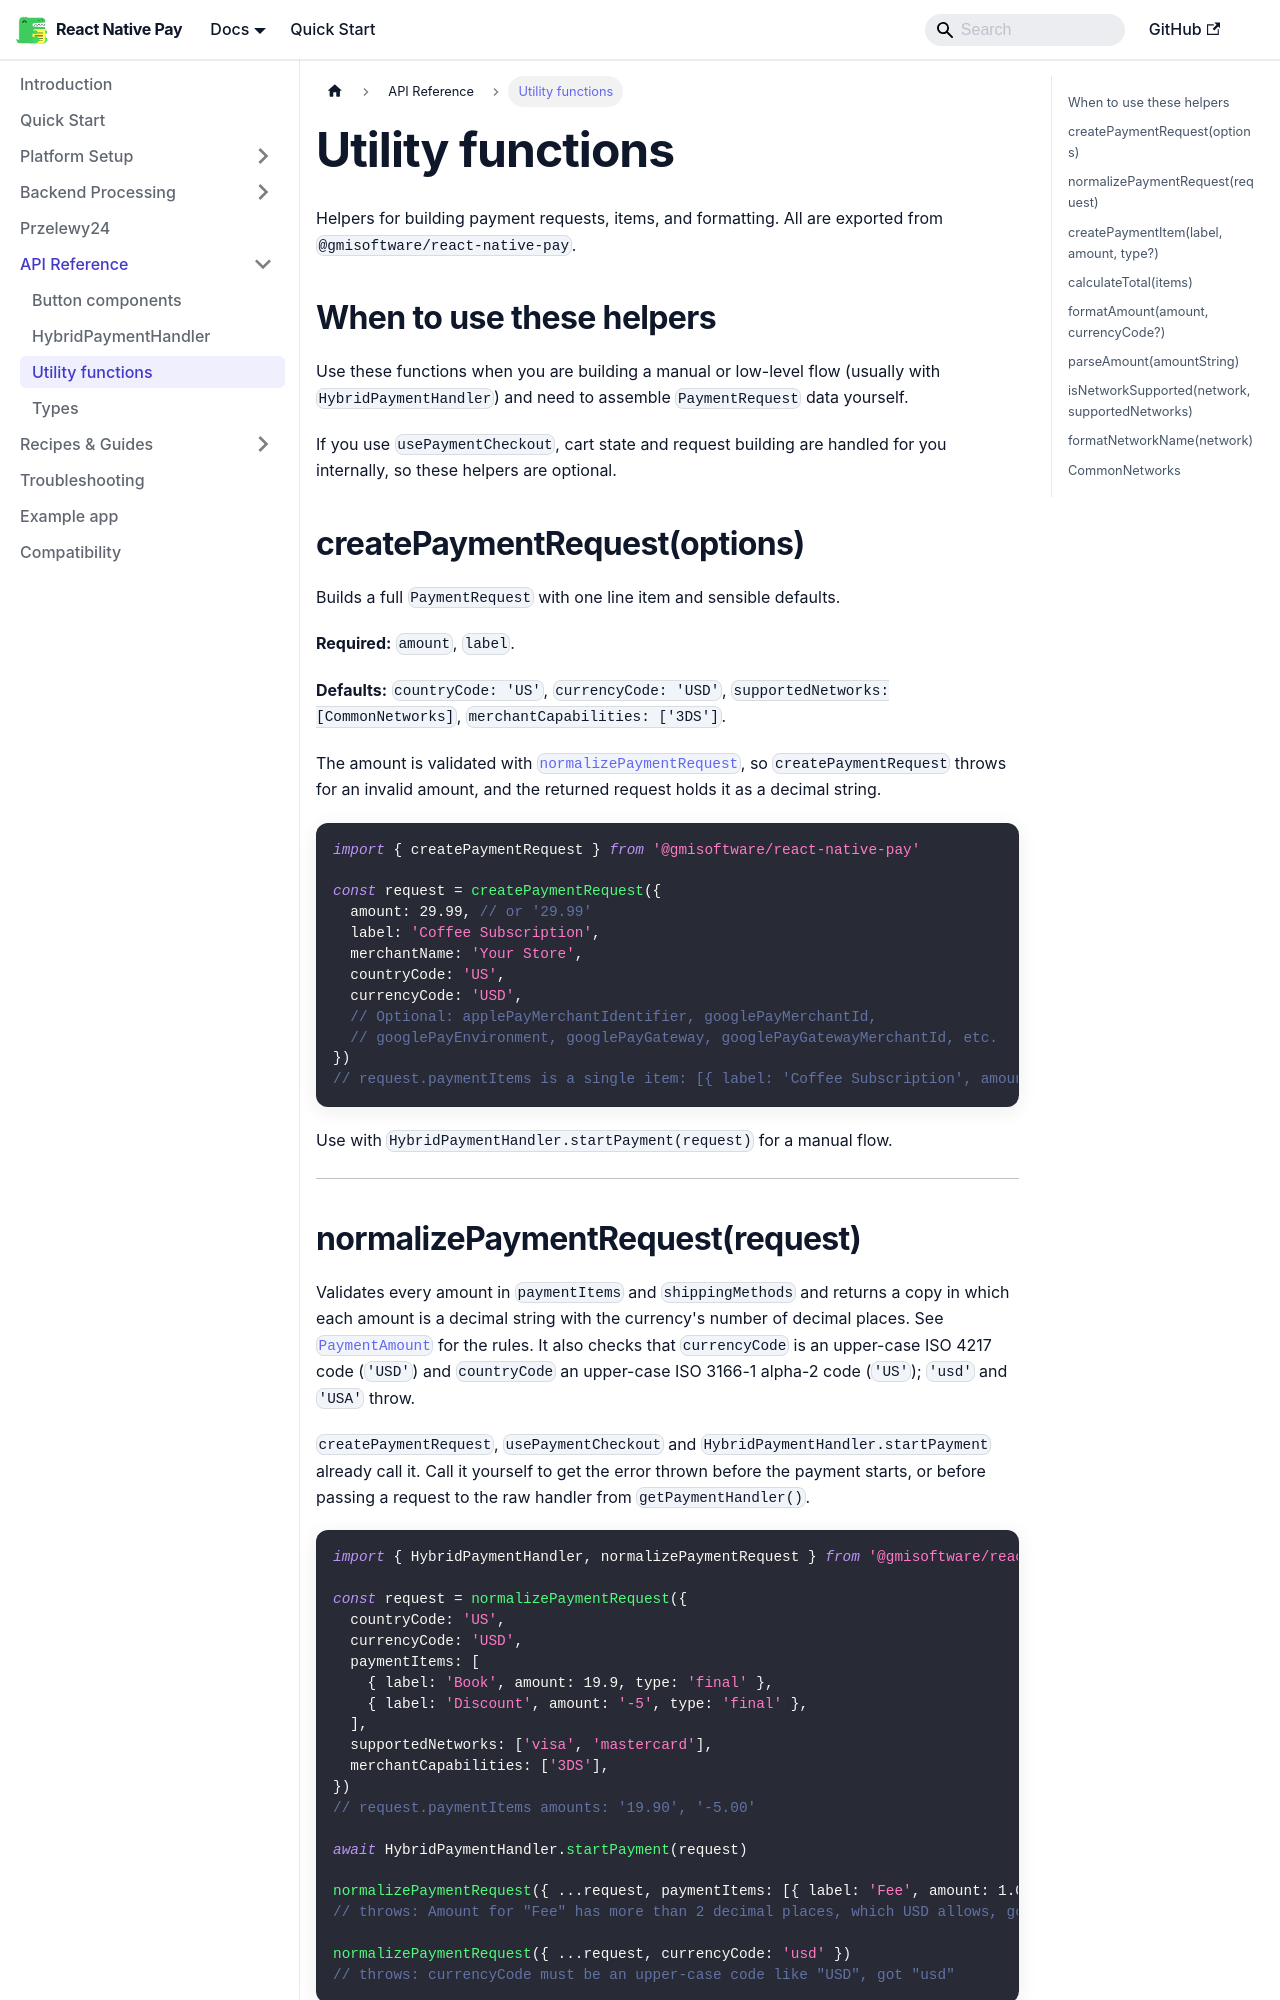

repository: gmi-software/react-native-pay · page: docs/api/utils/index.html · generator: docusaurus

# Utility functions

Helpers for building payment requests, items, and formatting. All are exported from `@gmisoftware/react-native-pay`.

## When to use these helpers

Use these functions when you are building a manual or low-level flow (usually with `HybridPaymentHandler`) and need to assemble `PaymentRequest` data yourself.

If you use `usePaymentCheckout`, cart state and request building are handled for you internally, so these helpers are optional.

## createPaymentRequest(options)

Builds a full `PaymentRequest` with one line item and sensible defaults.

**Required:** `amount`, `label`.

**Defaults:** `countryCode: 'US'`, `currencyCode: 'USD'`, `supportedNetworks: [CommonNetworks]`, `merchantCapabilities: ['3DS']`.

The amount is validated with [`normalizePaymentRequest`](#normalizepaymentrequestrequest), so `createPaymentRequest` throws for an invalid amount, and the returned request holds it as a decimal string.

```ts
import { createPaymentRequest } from '@gmisoftware/react-native-pay'

const request = createPaymentRequest({
  amount: 29.99, // or '29.99'
  label: 'Coffee Subscription',
  merchantName: 'Your Store',
  countryCode: 'US',
  currencyCode: 'USD',
  // Optional: applePayMerchantIdentifier, googlePayMerchantId,
  // googlePayEnvironment, googlePayGateway, googlePayGatewayMerchantId, etc.
})
// request.paymentItems is a single item: [{ label: 'Coffee Subscription', amount: '29.99', type: 'final' }]
```

Use with `HybridPaymentHandler.startPayment(request)` for a manual flow.

---
